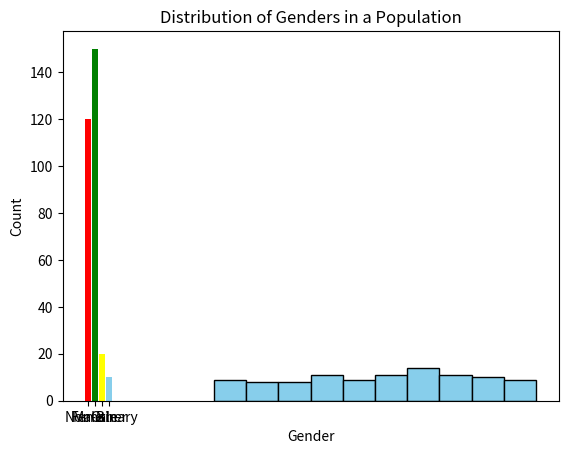

Generate this figure with matplotlib:
# -*- coding: utf-8 -*-
"""Prodigy Task 1.ipynb

Automatically generated by Colab.

Original file is located at
    https://colab.research.google.com/<link-removed>

**Prodigy Infotech**


Data Science Intern

**Task-01**

**Task:** Create a bar chart or histogram to visualize the distribustion of a categorical or continuos variable, such as the distribution of ages or genders in a population.
"""

import matplotlib.pyplot as plt
import numpy as np

# Sample data - replace this with your own dataset
ages = np.random.randint(18, 65, size=100)

# Create a histogram
plt.hist(ages, bins=10, color='skyblue', edgecolor='black')

# Add labels and title
plt.xlabel('Age')
plt.ylabel('Frequency')
plt.title('Distribution of Ages in a Population')

# Show the plot
plt.show()
import matplotlib.pyplot as plt

# Sample data - replace this with your own dataset
genders = ['Male', 'Female', 'Non-Binary', 'Other']
counts = [120, 150, 20, 10]

# Create a bar chart
plt.bar(genders, counts, color=['red', 'green', 'yellow', 'skyblue'])

# Add labels and title
plt.xlabel('Gender')
plt.ylabel('Count')
plt.title('Distribution of Genders in a Population')

# Show the plot
plt.show()